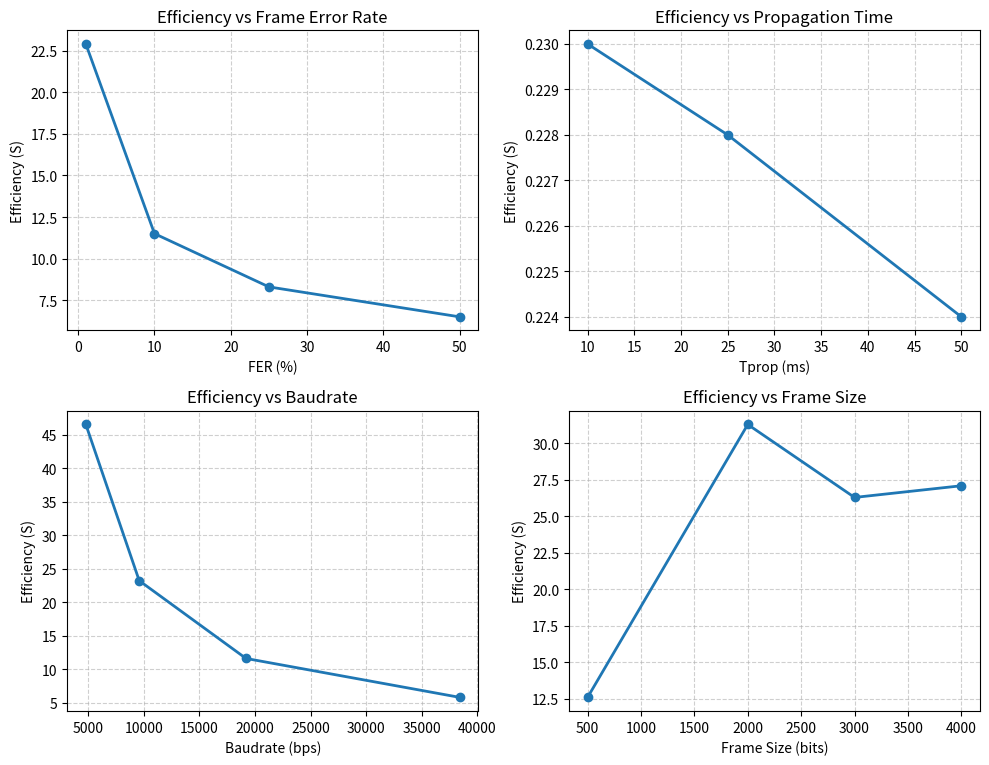

Python code for this plot:
import matplotlib.pyplot as plt

# ========================
# Dados experimentais
# ========================

# 1. FER
fer = [1, 10, 25, 50]        # %
eff_fer = [22.9, 11.5, 8.3, 6.5]

# 2. Propagation Time
tprop = [10, 25, 50]          # ms
eff_tprop = [0.230, 0.228, 0.224]

# 3. Baudrate
baud = [4800, 9600, 19200,38400]    # bps
eff_baud = [46.5, 23.2, 11.6, 5.8]

# 4. Frame Size
frame = [500, 2000, 3000, 4000]     # bits
eff_frame = [12.6, 31.3, 26.3, 27.1]

# ========================
# Gráfico combinado (2x2)
# ========================

fig, axs = plt.subplots(2, 2, figsize=(10, 8))

# FER
axs[0, 0].plot(fer, eff_fer, marker='o', linewidth=2)
axs[0, 0].set_title("Efficiency vs Frame Error Rate")
axs[0, 0].set_xlabel("FER (%)")
axs[0, 0].set_ylabel("Efficiency (S)")
axs[0, 0].grid(True, linestyle='--', alpha=0.6)

# Propagation Time
axs[0, 1].plot(tprop, eff_tprop, marker='o', linewidth=2)
axs[0, 1].set_title("Efficiency vs Propagation Time")
axs[0, 1].set_xlabel("Tprop (ms)")
axs[0, 1].set_ylabel("Efficiency (S)")
axs[0, 1].grid(True, linestyle='--', alpha=0.6)

# Baudrate
axs[1, 0].plot(baud, eff_baud, marker='o', linewidth=2)
axs[1, 0].set_title("Efficiency vs Baudrate")
axs[1, 0].set_xlabel("Baudrate (bps)")
axs[1, 0].set_ylabel("Efficiency (S)")
axs[1, 0].grid(True, linestyle='--', alpha=0.6)

# Frame Size
axs[1, 1].plot(frame, eff_frame, marker='o', linewidth=2)
axs[1, 1].set_title("Efficiency vs Frame Size")
axs[1, 1].set_xlabel("Frame Size (bits)")
axs[1, 1].set_ylabel("Efficiency (S)")
axs[1, 1].grid(True, linestyle='--', alpha=0.6)

# Layout compacto
plt.tight_layout(rect=[0, 0, 1, 0.97])
plt.savefig("efficiency_all_params.png", dpi=300)
plt.show()
